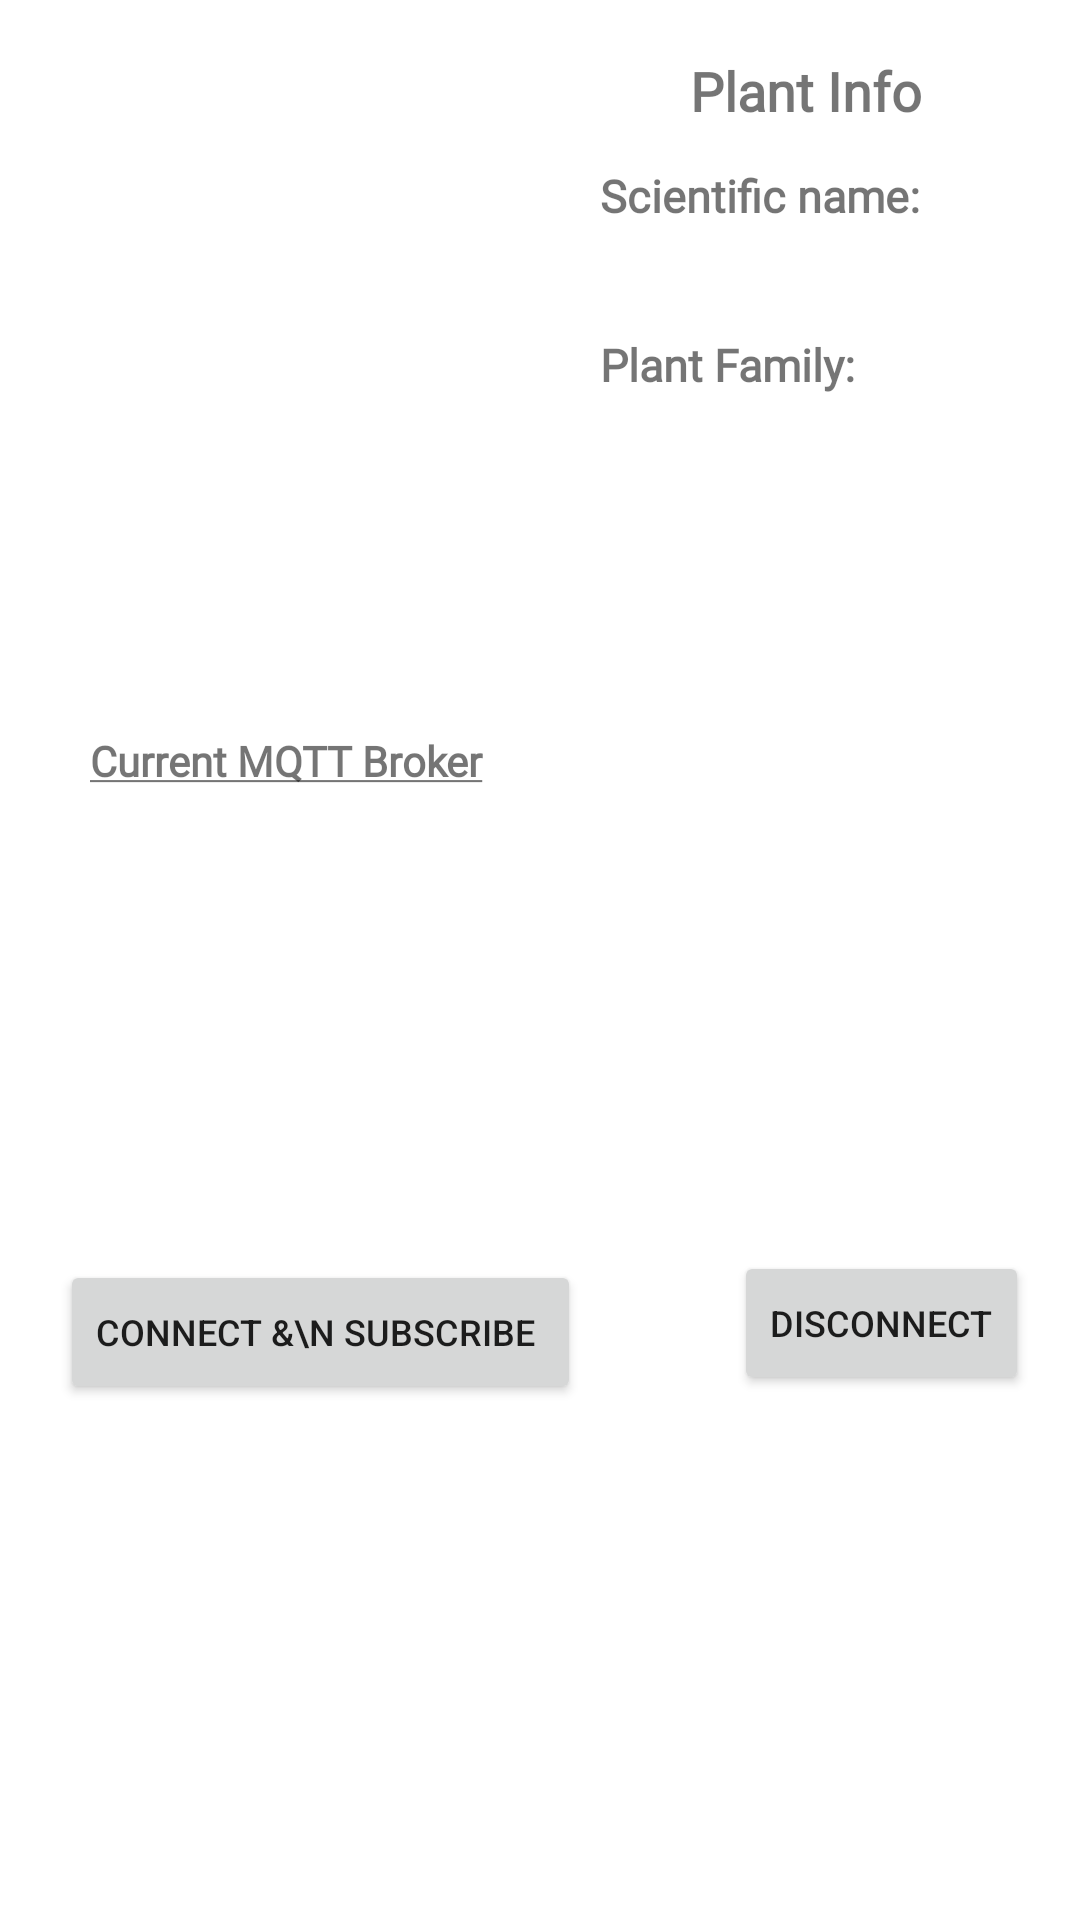

Android layout source for this screen:
<!-- AndroidManifest.xml: application theme Theme.PlantsIrrigationSystem -->
<!-- res/layout/fragment_home.xml -->
<?xml version="1.0" encoding="utf-8"?>
<androidx.constraintlayout.widget.ConstraintLayout xmlns:android="http://schemas.android.com/apk/res/android"
    xmlns:app="http://schemas.android.com/apk/res-auto"
    xmlns:tools="http://schemas.android.com/tools"
    android:layout_width="match_parent"
    android:layout_height="match_parent"
    tools:context=".navmenu.home.HomeFragment">

    <RelativeLayout
        android:layout_width="match_parent"
        android:layout_height="match_parent"
        tools:layout_editor_absoluteX="29dp"
        tools:layout_editor_absoluteY="0dp">

        <ImageView
            android:id="@+id/plantImageHomeMenu"
            android:layout_width="160dp"
            android:layout_height="174dp"
            android:layout_marginLeft="20dp"
            android:layout_marginTop="30dp"
            android:layout_marginRight="20dp" />

        <TextView
            android:id="@+id/plantInfoTv"
            android:layout_width="83dp"
            android:layout_height="wrap_content"
            android:layout_marginLeft="230dp"
            android:layout_marginTop="18dp"
            android:fontFamily="@font/delius"
            android:text="@string/plant_info_title"
            android:textSize="18sp"
            android:textStyle="bold" />

        <TextView
            android:id="@+id/scientificNameTitleTv"
            android:layout_width="122dp"
            android:layout_height="wrap_content"
            android:layout_marginTop="55dp"
            android:layout_toRightOf="@+id/plantImageHomeMenu"
            android:fontFamily="@font/delius"
            android:text="@string/scientific_name_tv_title"
            android:textSize="15sp"
            android:textStyle="bold" />

        <TextView
            android:id="@+id/plantScientificName"
            android:layout_width="118dp"
            android:layout_height="wrap_content"
            android:layout_below="@+id/scientificNameTitleTv"
            android:layout_marginTop="7dp"
            android:layout_toRightOf="@+id/plantImageHomeMenu"
            android:fontFamily="@font/delius"
            android:textSize="14sp" />

        <TextView
            android:id="@+id/familyNameTitleTv"
            android:layout_width="90dp"
            android:layout_height="wrap_content"
            android:layout_below="@id/plantScientificName"
            android:layout_marginTop="10dp"
            android:layout_toRightOf="@+id/plantImageHomeMenu"
            android:fontFamily="@font/delius"
            android:text="@string/plant_family_title_str"
            android:textSize="15sp"
            android:textStyle="bold" />

        <TextView
            android:id="@+id/plantFamilyName"
            android:layout_width="118dp"
            android:layout_height="wrap_content"
            android:layout_below="@+id/familyNameTitleTv"
            android:layout_marginTop="7dp"
            android:layout_toRightOf="@+id/plantImageHomeMenu"
            android:fontFamily="@font/delius"
            android:textSize="14sp" />

        <TextView
            android:id="@+id/brokerManagementTitle"
            android:layout_width="wrap_content"
            android:layout_height="wrap_content"
            android:layout_below="@+id/plantImageHomeMenu"
            android:layout_marginTop="40dp"
            android:fontFamily="@font/delius"
            android:layout_marginLeft="30dp"
            android:text="@string/current_mqtt_broker_title_str"
            android:textStyle="bold" />

        <TextView
            android:id="@+id/currentPlantBrokerName"
            android:layout_width="175dp"
            android:layout_height="wrap_content"
            android:layout_below="@id/brokerManagementTitle"
            android:layout_marginLeft="20dp"
            android:layout_marginTop="36dp"
            android:fontFamily="@font/delius"
            android:textSize="15sp"
            android:textStyle="bold" />

        <TextView
            android:id="@+id/currentPlantBrokerIp"
            android:layout_width="233dp"
            android:layout_height="wrap_content"
            android:layout_below="@id/currentPlantBrokerName"
            android:layout_marginLeft="20dp"
            android:layout_marginTop="38dp"
            android:fontFamily="@font/delius"
            android:textSize="17sp" />

        <Button
            android:id="@+id/connectAndSubBrokerBtn"
            android:layout_width="wrap_content"
            android:layout_height="wrap_content"
            android:layout_below="@id/currentPlantBrokerIp"
            android:layout_marginLeft="20dp"
            android:layout_marginTop="40dp"
            android:text="Connect &amp;\n Subscribe "
            android:textSize="12sp" />

        <Button
            android:id="@+id/disconnectBrokerBtn"
            android:layout_width="wrap_content"
            android:layout_height="wrap_content"
            android:layout_marginLeft="51dp"
            android:layout_marginTop="417dp"
            android:layout_toRightOf="@id/connectAndSubBrokerBtn"
            android:text="Disconnect"
            android:textSize="12sp" />

    </RelativeLayout>




</androidx.constraintlayout.widget.ConstraintLayout>
<!-- resources referenced by this layout -->
<resources>
  <string name="current_mqtt_broker_title_str"><u>Current MQTT Broker</u></string>
  <string name="plant_family_title_str">Plant Family:</string>
  <string name="plant_info_title">Plant Info</string>
  <string name="scientific_name_tv_title">Scientific name:</string>
  <style name="Theme.PlantsIrrigationSystem" parent="Theme.MaterialComponents.DayNight.DarkActionBar">
          
          <item name="colorPrimary">@color/purple_500</item>
          <item name="colorPrimaryVariant">@color/purple_700</item>
          <item name="colorOnPrimary">@color/white</item>
          
          <item name="colorSecondary">@color/teal_200</item>
          <item name="colorSecondaryVariant">@color/teal_700</item>
          <item name="colorOnSecondary">@color/black</item>
          
          <item name="android:statusBarColor" tools:targetApi="l">?attr/colorPrimaryVariant</item>
          
      </style>
  <!-- not gathered from this repository: default colours our renderer supplied (Android Studio template values) -->
  <color name="purple_500">#FF6200EE</color>
  <color name="purple_700">#FF3700B3</color>
  <color name="teal_200">#FF03DAC5</color>
  <color name="teal_700">#FF018786</color>
  <color name="black">#FF000000</color>
  <color name="white">#FFFFFFFF</color>
</resources>
